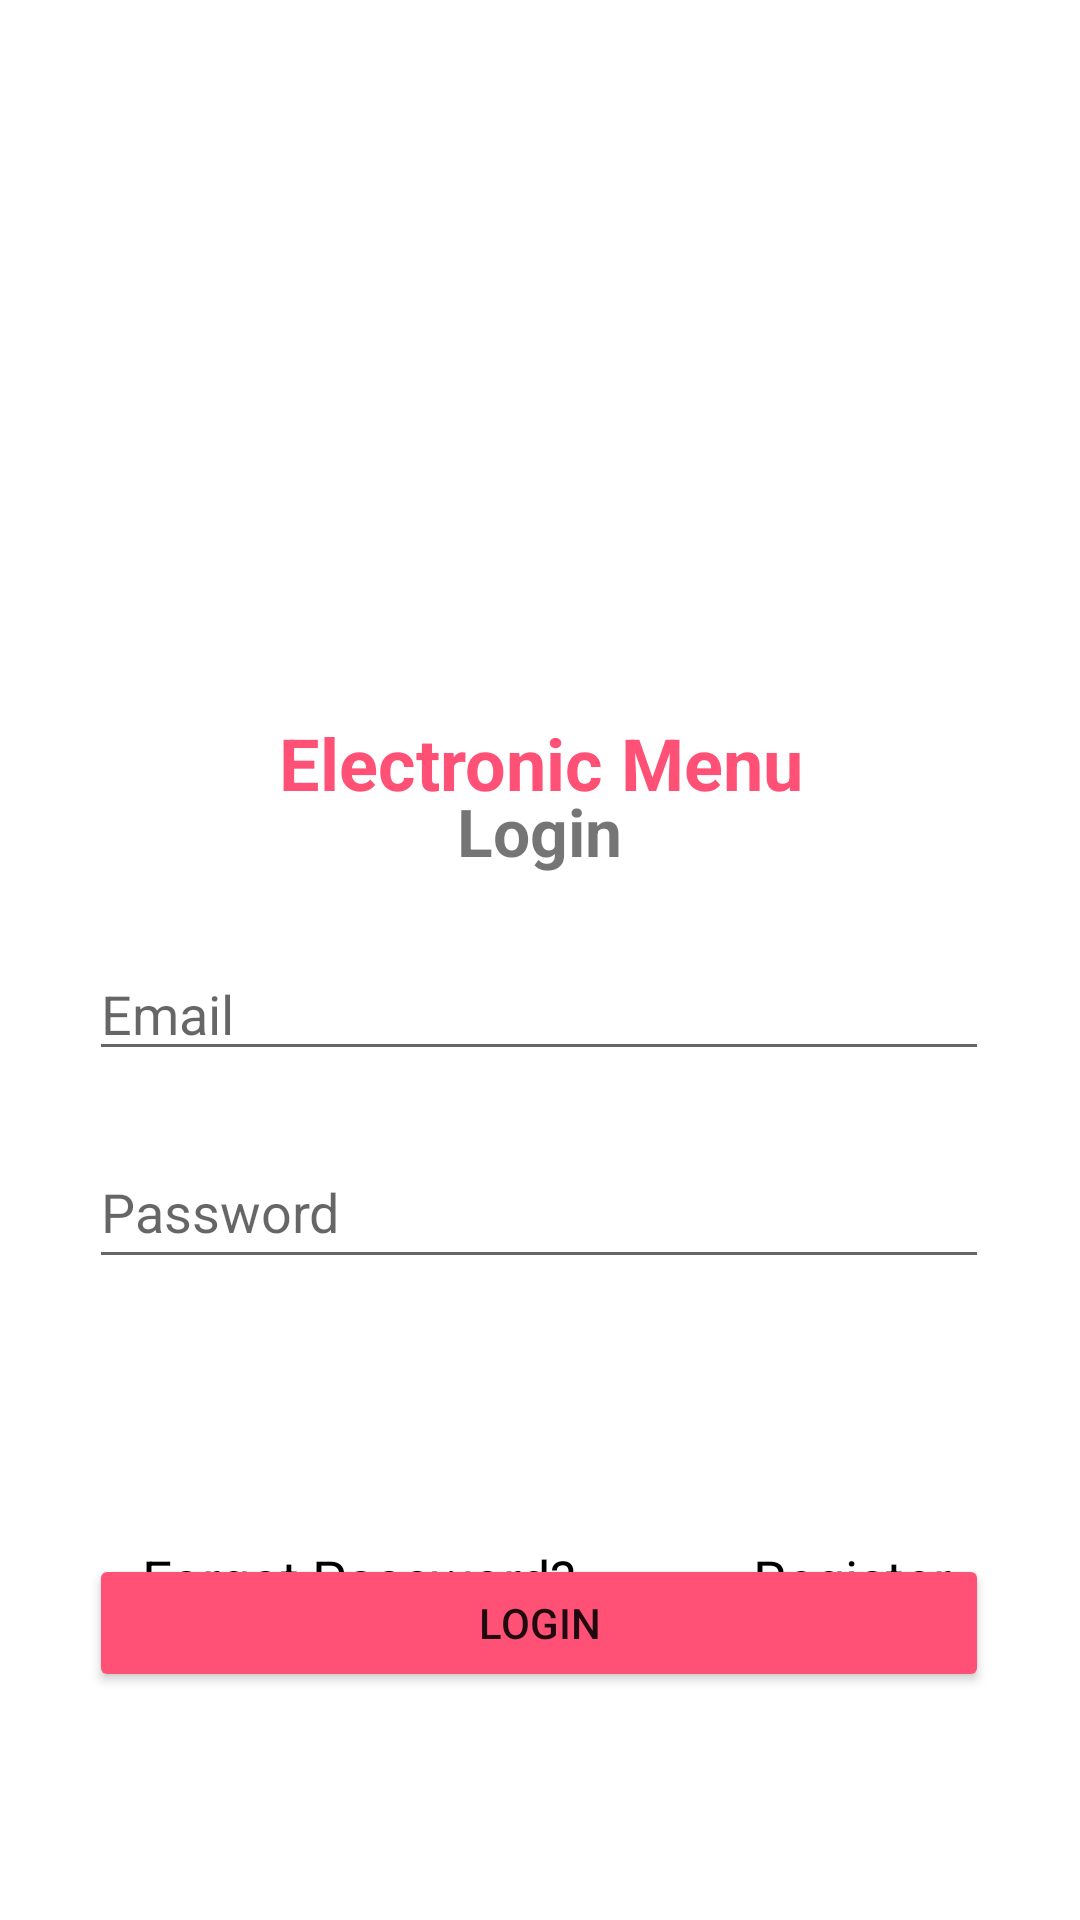

Here is an Android app screen rendered from its layout file. Give the layout XML and the strings, colors and styles it references.
<!-- AndroidManifest.xml: application theme Theme.DineRestaurant -->
<!-- res/layout/activity_main.xml -->
<?xml version="1.0" encoding="utf-8"?>
<androidx.constraintlayout.widget.ConstraintLayout xmlns:android="http://schemas.android.com/apk/res/android"
    xmlns:app="http://schemas.android.com/apk/res-auto"
    xmlns:tools="http://schemas.android.com/tools"
    android:layout_width="match_parent"
    android:layout_height="match_parent"
    android:padding="6dp"
    tools:context=".MainActivity">

    <ImageView
        android:id="@+id/imageView"
        android:layout_width="158dp"
        android:layout_height="148dp"
        android:src="@drawable/dinelogo"
        app:layout_constraintBottom_toBottomOf="parent"
        app:layout_constraintEnd_toEndOf="parent"
        app:layout_constraintStart_toStartOf="parent"
        app:layout_constraintTop_toTopOf="parent"
        app:layout_constraintVertical_bias="0.106" />


    <TextView
        android:id="@+id/textView3"
        android:layout_width="240dp"
        android:layout_height="32dp"
        android:gravity="center_horizontal"
        android:text="Login"
        android:textStyle="bold"
        android:textAlignment="center"
        android:textSize="22dp"
        app:layout_constraintBottom_toBottomOf="parent"
        app:layout_constraintEnd_toEndOf="parent"
        app:layout_constraintHorizontal_bias="0.497"
        app:layout_constraintStart_toStartOf="parent"
        app:layout_constraintTop_toTopOf="parent"
        app:layout_constraintVertical_bias="0.43" />


    <Button
        android:id="@+id/login"
        android:layout_width="300dp"
        android:layout_height="46dp"
        android:layout_marginTop="512dp"
        android:backgroundTint="#FF5175"
        android:text="Login"
        android:textColorLink="@color/black"
        app:layout_constraintEnd_toEndOf="parent"
        app:layout_constraintHorizontal_bias="0.495"
        app:layout_constraintStart_toStartOf="parent"
        app:layout_constraintTop_toTopOf="parent" />

    <TextView
        android:id="@+id/button2"
        android:layout_width="269dp"
        android:layout_height="0dp"
        android:layout_marginTop="232dp"
        android:backgroundTint="#C2B6A9"
        android:gravity="center_horizontal"
        android:text="Electronic Menu"
        android:textAlignment="center"
        android:textColor="#FF5175"
        android:textSize="24dp"
        android:textStyle="bold"
        app:layout_constraintEnd_toEndOf="parent"
        app:layout_constraintStart_toStartOf="parent"
        app:layout_constraintTop_toTopOf="parent" />

    <TextView
        android:id="@+id/forgotpass"
        android:layout_width="154dp"
        android:layout_height="34dp"
        android:backgroundTint="#C2B6A9"
        android:text="Forgot Password?"


        android:textColor="@color/black"
        android:textSize="18dp"
        app:layout_constraintBottom_toBottomOf="parent"
        app:layout_constraintEnd_toEndOf="parent"
        app:layout_constraintHorizontal_bias="0.213"
        app:layout_constraintStart_toStartOf="parent"
        app:layout_constraintTop_toTopOf="parent"
        app:layout_constraintVertical_bias="0.855" />

    <TextView
        android:id="@+id/button7"
        android:layout_width="136dp"
        android:layout_height="34dp"
        android:backgroundTint="#C2B6A9"
        android:gravity="end"
        android:text="Register"
        android:textAlignment="textEnd"

        android:textColor="@color/black"
        android:textSize="18dp"
        app:layout_constraintBottom_toBottomOf="parent"
        app:layout_constraintEnd_toEndOf="parent"
        app:layout_constraintHorizontal_bias="0.825"
        app:layout_constraintStart_toStartOf="parent"
        app:layout_constraintTop_toTopOf="parent"
        app:layout_constraintVertical_bias="0.855" />

    <EditText
        android:layout_width="300dp"
        android:layout_height="40dp"
        android:hint="Email"
        android:inputType="textEmailAddress"
        app:layout_constraintBottom_toBottomOf="parent"
        app:layout_constraintEnd_toEndOf="parent"
        app:layout_constraintHorizontal_bias="0.492"
        app:layout_constraintStart_toStartOf="parent"
        app:layout_constraintTop_toTopOf="parent"
        app:layout_constraintVertical_bias="0.529" />

    <EditText
        android:id="@+id/password"
        android:layout_width="300dp"
        android:layout_height="48dp"
        android:hint="Password"
        android:inputType="textPassword"

        app:layout_constraintBottom_toBottomOf="parent"
        app:layout_constraintEnd_toEndOf="parent"
        app:layout_constraintHorizontal_bias="0.495"
        app:layout_constraintStart_toStartOf="parent"
        app:layout_constraintTop_toTopOf="parent"
        app:layout_constraintVertical_bias="0.642" />



</androidx.constraintlayout.widget.ConstraintLayout>
<!-- resources referenced by this layout -->
<resources>
  <style name="Theme.DineRestaurant" parent="Theme.MaterialComponents.DayNight.DarkActionBar">
          
          <item name="colorPrimary">@color/purple_500</item>
          <item name="colorPrimaryVariant">@color/purple_700</item>
          <item name="colorOnPrimary">@color/white</item>
          
          <item name="colorSecondary">@color/teal_200</item>
          <item name="colorSecondaryVariant">@color/teal_700</item>
          <item name="colorOnSecondary">@color/black</item>
          
          <item name="android:statusBarColor" tools:targetApi="l">?attr/colorPrimaryVariant</item>
          
      </style>
  <!-- not gathered from this repository: default colours our renderer supplied (Android Studio template values) -->
  <color name="purple_500">#FF6200EE</color>
  <color name="purple_700">#FF3700B3</color>
  <color name="teal_200">#FF03DAC5</color>
  <color name="teal_700">#FF018786</color>
  <color name="black">#FF000000</color>
  <color name="white">#FFFFFFFF</color>
</resources>
